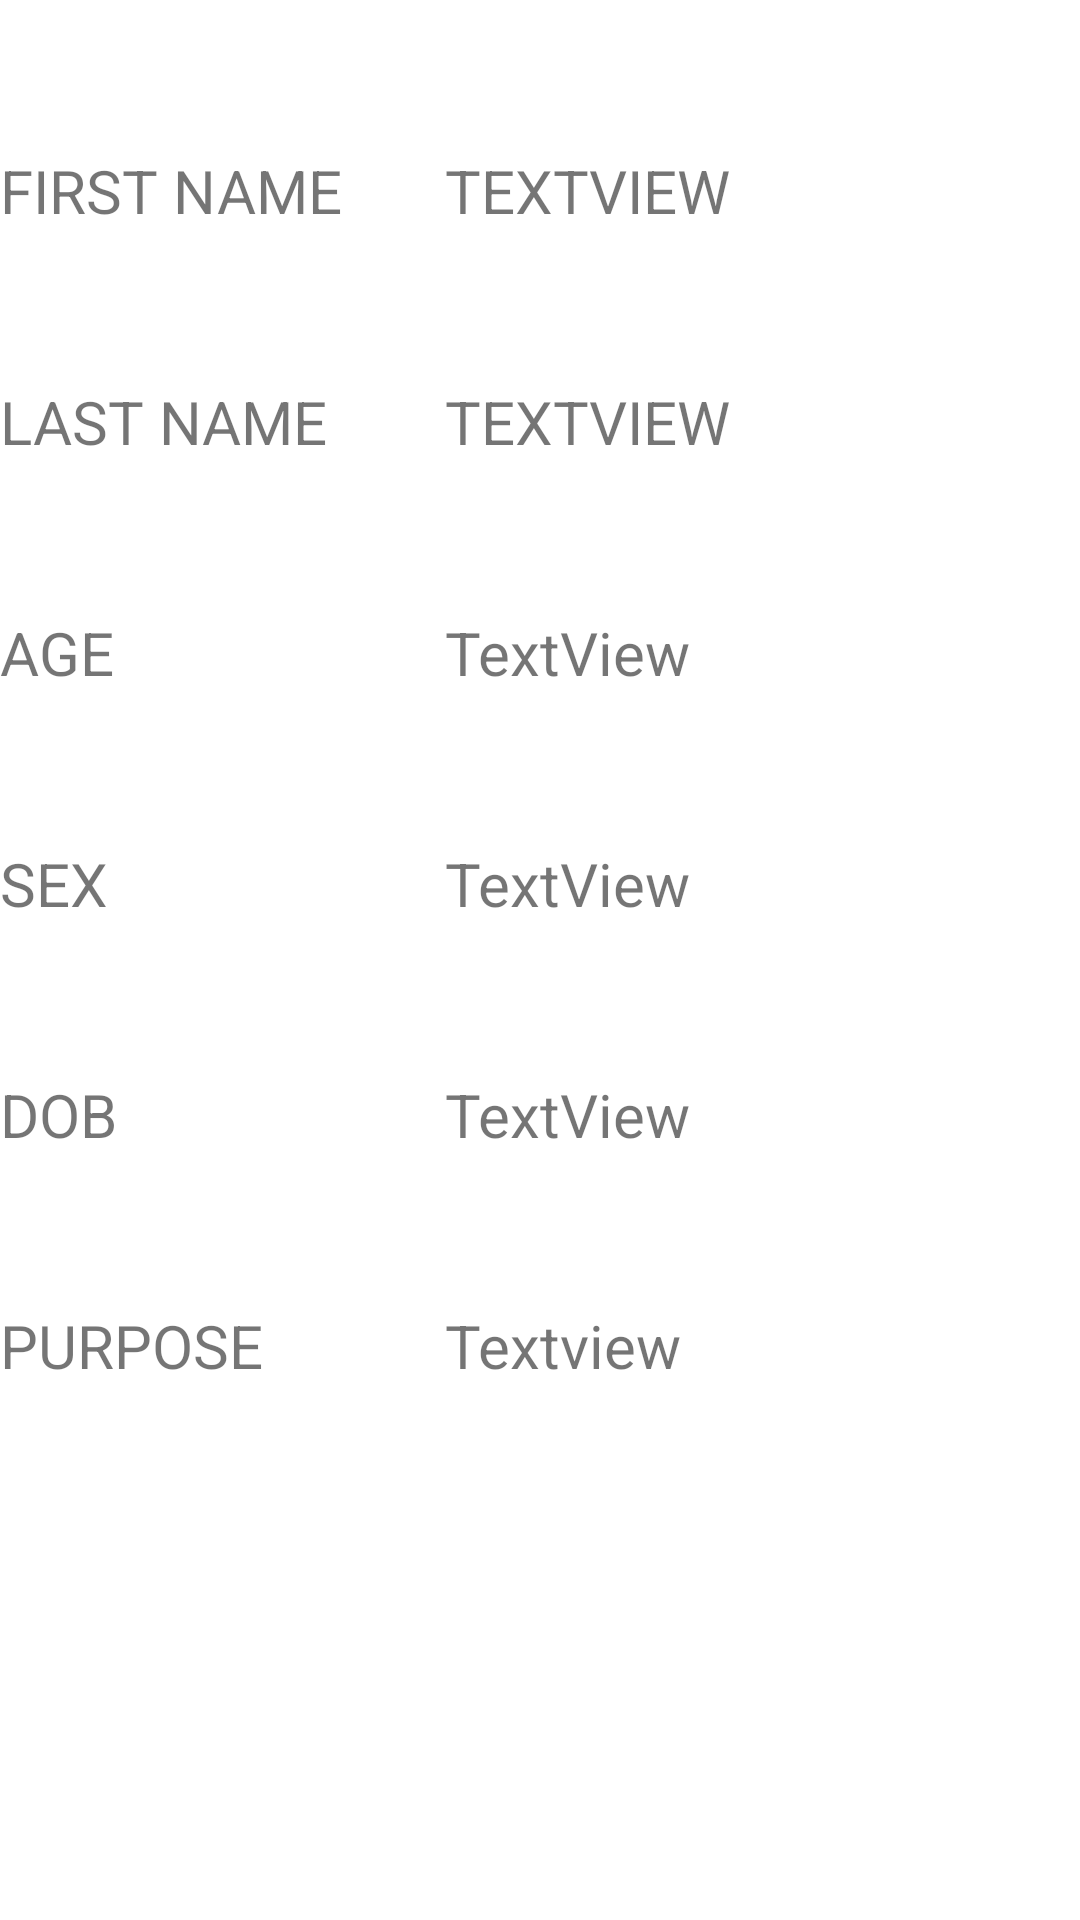

Write the Android layout XML for this screen, with the resource values it uses.
<!-- AndroidManifest.xml: application theme Theme.FinalForm -->
<!-- res/layout/layout.xml -->
<?xml version="1.0" encoding="utf-8"?>
<RelativeLayout xmlns:android="http://schemas.android.com/apk/res/android"
    android:layout_width="match_parent"
    android:layout_height="match_parent">
    <TextView
        android:id="@+id/t6"
        android:layout_width="1in"
        android:layout_height="wrap_content"
        android:text="FIRST NAME"
        android:textSize="20dp"
        android:layout_marginTop="50dp"
        />

    <TextView
        android:id="@+id/t7"
        android:layout_width="1in"
        android:layout_height="wrap_content"
        android:layout_below="@+id/t6"
        android:layout_marginTop="50dp"
        android:text="LAST NAME"
        android:textSize="20dp" />

    <TextView
        android:id="@+id/t8"
        android:layout_width="1in"
        android:layout_height="wrap_content"
        android:text="AGE"
        android:textSize="20dp"
        android:layout_marginTop="50dp"
        android:layout_below="@+id/t7"
        />
    <TextView
        android:layout_width="1in"
        android:id="@+id/t9"
        android:layout_height="wrap_content"
        android:text="SEX"
        android:textSize="20dp"
        android:layout_marginTop="50dp"
        android:layout_below="@+id/t8"
        />

    <TextView
        android:id="@+id/t10"
        android:layout_width="1in"
        android:layout_height="wrap_content"
        android:layout_below="@+id/t9"
        android:layout_marginTop="50dp"
        android:text="DOB"
        android:textSize="20dp" />


    <TextView
        android:id="@+id/t1"
        android:layout_width="1in"
        android:layout_height="wrap_content"
        android:layout_marginTop="50dp"
        android:text="TextView"
        android:textFontWeight="@integer/material_motion_duration_long_1"
        android:textSize="20dp"
        android:layout_toRightOf="@+id/t6"
        android:textAllCaps="true"
        />

    <TextView
        android:id="@+id/t2"
        android:layout_width="1in"
        android:layout_height="wrap_content"
        android:text="TextView"
        android:layout_below="@+id/t1"
        android:layout_marginTop="50dp"
        android:textFontWeight="@integer/material_motion_duration_long_1"
        android:textSize="20dp"
        android:layout_toRightOf="@+id/t6"
        android:textAllCaps="true"
        />

    <TextView
        android:id="@+id/t3"
        android:layout_width="1in"
        android:layout_height="wrap_content"
        android:layout_below="@+id/t2"
        android:textSize="20dp"
        android:text="TextView"
        android:layout_marginTop="50dp"
        android:textFontWeight="@integer/material_motion_duration_medium_1"
        android:layout_toRightOf="@+id/t6"
        />

    <TextView
        android:id="@+id/t4"
        android:layout_width="1in"
        android:layout_height="wrap_content"
        android:layout_below="@+id/t3"

        android:layout_marginTop="50dp"
        android:text="TextView"
        android:textFontWeight="@integer/material_motion_duration_medium_2"
        android:textSize="20dp"
        android:layout_toRightOf="@+id/t6"
        />

    <TextView
        android:id="@+id/t5"
        android:layout_width="1in"
        android:layout_height="wrap_content"
        android:layout_below="@+id/t4"
        android:layout_marginTop="50dp"
        android:layout_toRightOf="@+id/t6"
        android:text="TextView"
        android:textFontWeight="@integer/material_motion_duration_long_1"
        android:textSize="20dp" />
    <TextView
        android:layout_width="1in"
        android:layout_height="wrap_content"
        android:text="PURPOSE"
        android:textSize="20dp"
        android:layout_below="@+id/t10"
        android:layout_marginTop="50dp"
        android:id="@+id/t11"
        />

    <TextView
        android:id="@+id/t12"
        android:layout_width="1in"
        android:layout_height="wrap_content"
        android:layout_below="@+id/t5"
        android:layout_marginTop="50dp"
        android:layout_toRightOf="@+id/t11"
        android:text="Textview"
        android:textSize="20dp" />
</RelativeLayout>
<!-- resources referenced by this layout -->
<resources>
  <style name="Theme.FinalForm" parent="Theme.MaterialComponents.DayNight.DarkActionBar">
          
          <item name="colorPrimary">@color/purple_500</item>
          <item name="colorPrimaryVariant">@color/purple_700</item>
          <item name="colorOnPrimary">@color/white</item>
          
          <item name="colorSecondary">@color/teal_200</item>
          <item name="colorSecondaryVariant">@color/teal_700</item>
          <item name="colorOnSecondary">@color/black</item>
          
          <item name="android:statusBarColor" tools:targetApi="l">?attr/colorPrimaryVariant</item>
          
      </style>
  <!-- not gathered from this repository: default colours our renderer supplied (Android Studio template values) -->
  <color name="purple_500">#FF6200EE</color>
  <color name="purple_700">#FF3700B3</color>
  <color name="teal_200">#FF03DAC5</color>
  <color name="teal_700">#FF018786</color>
  <color name="black">#FF000000</color>
  <color name="white">#FFFFFFFF</color>
</resources>
